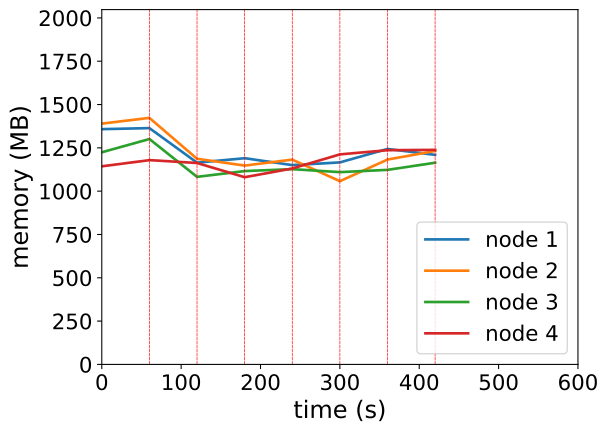

The data file committed next to this chart (first rows):
timestamp, ppgcc-m02_pod_amount, ppgcc-m02_memory, ppgcc-m02_cpu, ppgcc-m03_pod_amount, ppgcc-m03_memory, ppgcc-m03_cpu, ppgcc-m04_pod_amount, ppgcc-m04_memory, ppgcc-m04_cpu, ppgcc-m05_pod_amount, ppgcc-m05_memory, ppgcc-m05_cpu
0, 5, 1390556, 738125975, 5, 1423428, 887290292, 5, 1253840, 556386378, 5, 1170868, 333638891
60, 5, 1396628, 749604818, 5, 1457088, 860252682, 5, 1332248, 599165538, 5, 1207432, 321022682
120, 4, 1192424, 805400005, 4, 1215396, 849380617, 5, 1108640, 670059335, 6, 1190428, 436253577
180, 5, 1218824, 676698836, 5, 1175268, 817077080, 5, 1142696, 645482393, 4, 1106476, 688823797
240, 4, 1178036, 604502483, 5, 1210380, 784753694, 5, 1154180, 769763081, 6, 1158088, 572684111
300, 4, 1194008, 664043379, 4, 1083036, 918559606, 6, 1136492, 698538395, 5, 1241380, 584964806
360, 4, 1273636, 960777173, 6, 1210812, 610293323, 5, 1149908, 484281187, 5, 1266132, 710091217
420, 4, 1238392, 766532434, 5, 1261636, 647596585, 5, 1192148, 514452451, 6, 1268112, 753598888
480, 4, 1192060, 676824229, 5, 1240516, 677730423, 5, 1158092, 662604210, 6, 1247748, 763705418
